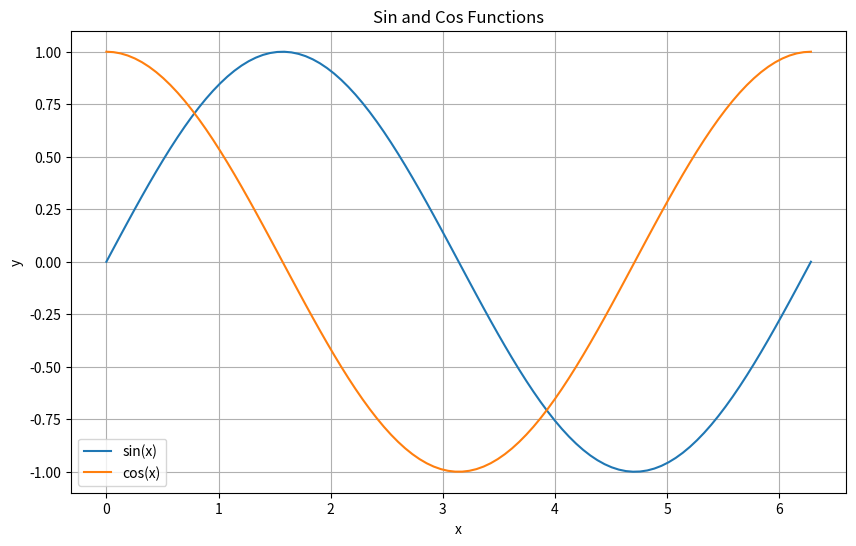

Recreate this plot in Python.
import matplotlib.pyplot as plt
import numpy as np

# データの生成
x = np.linspace(0, 2*np.pi, 100)  # 0から2πまでの間に100点を生成
y1 = np.sin(x)  # サイン関数
y2 = np.cos(x)  # コサイン関数

# グラフの描画
plt.figure(figsize=(10, 6))
plt.plot(x, y1, label='sin(x)')
plt.plot(x, y2, label='cos(x)')

# グラフの装飾
plt.title('Sin and Cos Functions')
plt.xlabel('x')
plt.ylabel('y')
plt.legend()
plt.grid(True)

# グラフの表示
